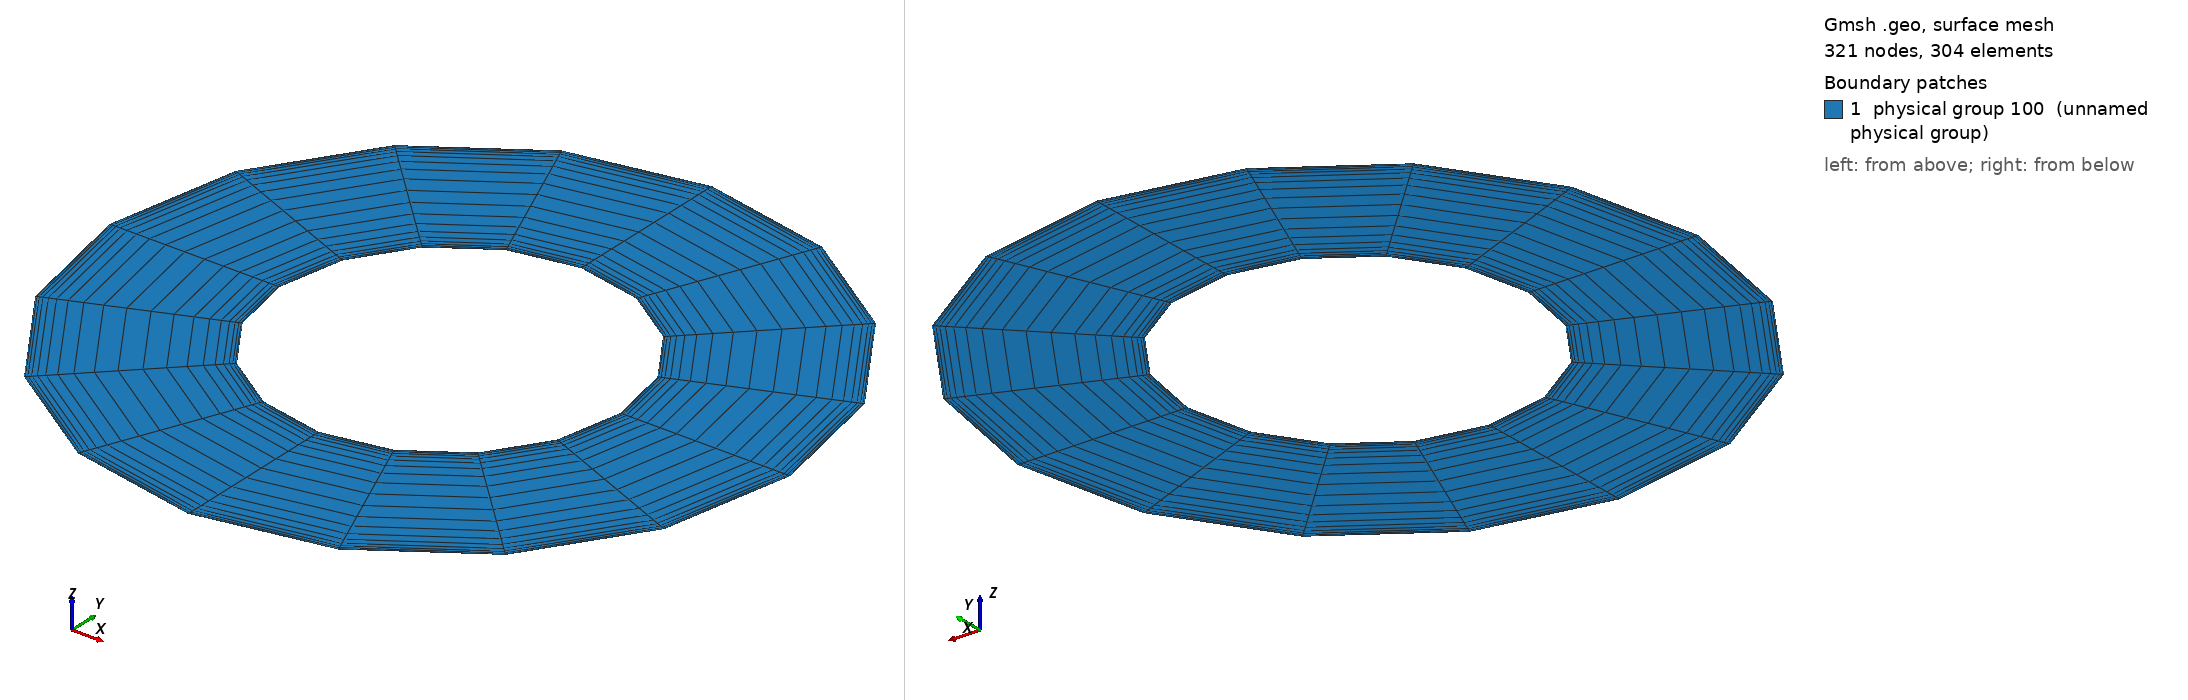

Gmsh geometry script, surface-meshed: 321 nodes, 304 surface elements. Boundary patches (legend numbers): 1 physical group 100 (unnamed physical group). Left view from above one corner, right view from below the opposite corner. Legend entries are the model's physical surfaces. The drawing asked Gmsh for element sizes between 1% and 20% of the model's largest extent; the script's own settings can give other sizes.

=== annulus.geo (drawn) ===
Mesh.RecombineAll=1;
Mesh.RecombinationAlgorithm=1; //blossom
//Geometry.Normals = 100;

ri = 1.0;
ro = 2.0;

Point(1) = {0, 0, 0};

Point(2) = {ri, 0, 0};
Point(3) = {0, ri, 0};
Point(4) = {-ri, 0, 0};
Point(5) = {0, -ri, 0};

Point(6) = {ro, 0, 0};
Point(7) = {0, ro, 0};
Point(8) = {-ro, 0, 0};
Point(9) = {0, -ro, 0};

Circle(1) = {2,1,3};
Circle(2) = {3,1,4};
Circle(3) = {4,1,5};
Circle(4) = {5,1,2};

Circle(5) = {6,1,7};
Circle(6) = {7,1,8};
Circle(7) = {8,1,9};
Circle(8) = {9,1,6};

Line(9) = {2,6};
Line(10) = {3,7};
Line(11) = {4,8};
Line(12) = {5,9};

Line Loop(1) = {9, 5, -10, -1};
Plane Surface(1) = {1};
Transfinite Surface(1) = {2,6,7,3};

Line Loop(2) = {10, 6, -11, -2};
Plane Surface(2) = {2};
Transfinite Surface(2) = {3,7,8,4};

Line Loop(3) = {11, 7, -12, -3};
Plane Surface(3) = {3};
Transfinite Surface(3) = {4,8,9,5};

Line Loop(4) = {12, 8, -9, -4};
Plane Surface(4) = {4};
Transfinite Surface(4) = {5,9,6,2};

Transfinite Line{1,2,3,4,5,6,7,8} = 5;
Transfinite Line{9,10,11,12} = 20 Using Bump 0.05;

Physical Surface(100) = {1,2,3,4};
Physical Line(1) = {1,2,3,4,5,6,7,8};
